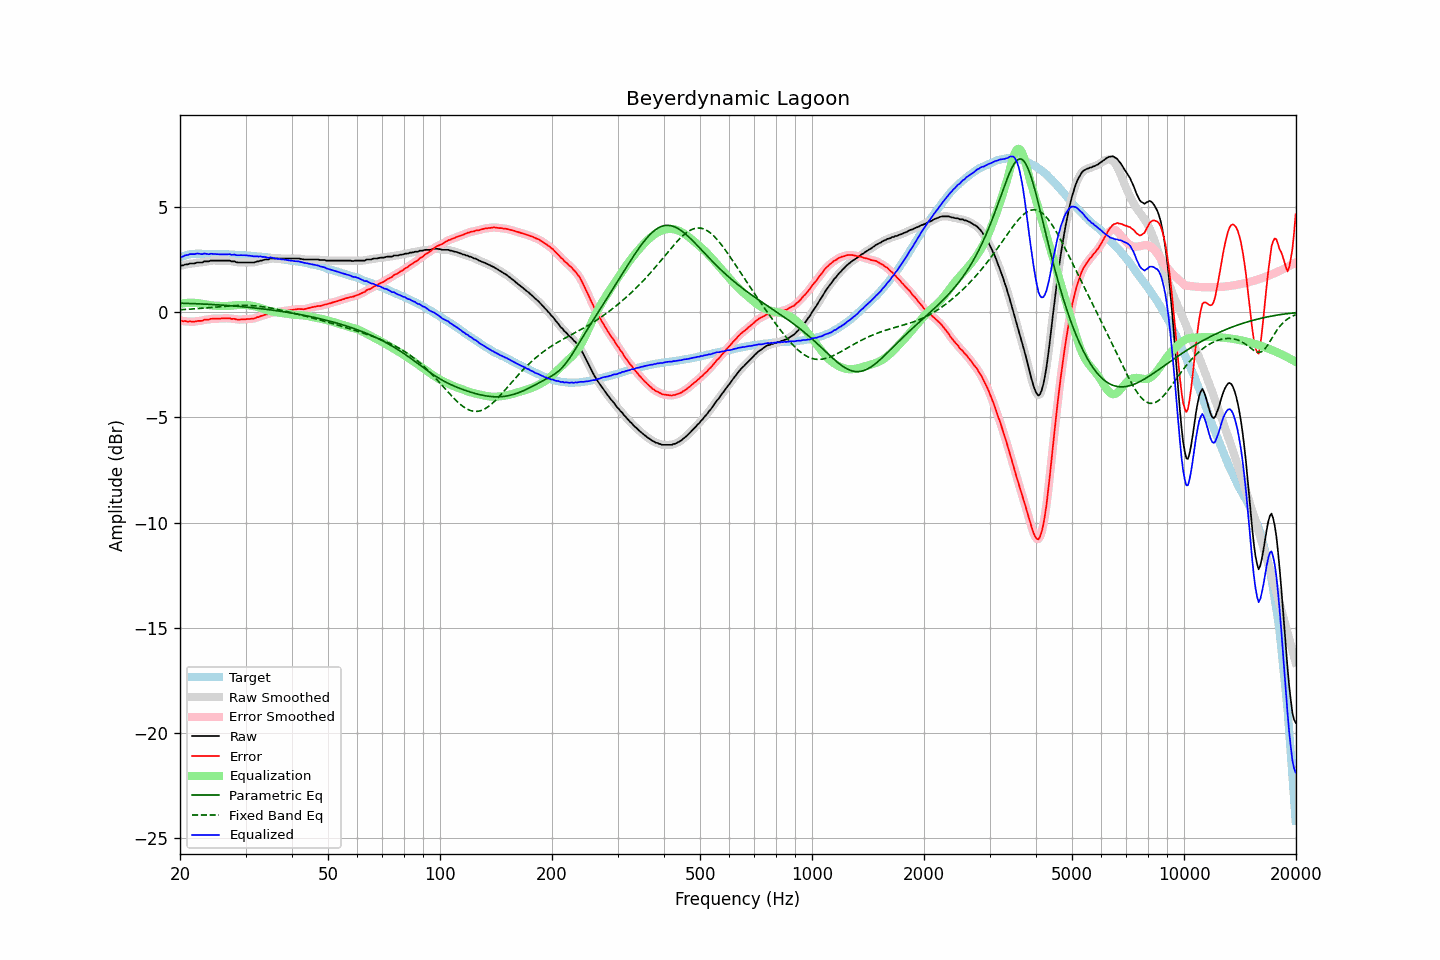

The data file committed next to this chart (first rows):
frequency, raw, error, smoothed, error_smoothed, equalization, parametric_eq, fixed_band_eq, equalized_raw, equalized_smoothed, target
20.00, 2.19, -0.41, 2.20, -0.40, 0.40, 0.43, 0.11, 2.59, 2.60, 2.60
20.20, 2.22, -0.41, 2.22, -0.41, 0.41, 0.42, 0.12, 2.64, 2.63, 2.63
20.40, 2.22, -0.44, 2.23, -0.42, 0.42, 0.42, 0.12, 2.65, 2.66, 2.66
20.61, 2.26, -0.42, 2.25, -0.43, 0.43, 0.42, 0.13, 2.70, 2.69, 2.68
20.81, 2.27, -0.44, 2.27, -0.44, 0.44, 0.42, 0.13, 2.71, 2.71, 2.71
21.02, 2.27, -0.47, 2.29, -0.44, 0.45, 0.42, 0.14, 2.72, 2.74, 2.74
21.23, 2.31, -0.44, 2.30, -0.45, 0.45, 0.41, 0.14, 2.76, 2.75, 2.75
21.44, 2.31, -0.45, 2.31, -0.45, 0.45, 0.41, 0.15, 2.76, 2.76, 2.76
21.66, 2.31, -0.46, 2.32, -0.45, 0.45, 0.41, 0.15, 2.76, 2.76, 2.77
21.87, 2.31, -0.45, 2.32, -0.45, 0.44, 0.40, 0.16, 2.76, 2.77, 2.77
22.09, 2.34, -0.44, 2.34, -0.44, 0.44, 0.40, 0.16, 2.78, 2.78, 2.78
22.31, 2.36, -0.42, 2.36, -0.42, 0.43, 0.40, 0.17, 2.79, 2.78, 2.78
22.54, 2.36, -0.42, 2.36, -0.42, 0.42, 0.40, 0.18, 2.78, 2.78, 2.78
22.76, 2.36, -0.42, 2.37, -0.41, 0.40, 0.39, 0.18, 2.77, 2.77, 2.78
22.99, 2.36, -0.41, 2.38, -0.39, 0.39, 0.39, 0.19, 2.75, 2.77, 2.77
23.22, 2.41, -0.36, 2.40, -0.37, 0.38, 0.38, 0.19, 2.79, 2.77, 2.77
23.45, 2.41, -0.36, 2.41, -0.36, 0.36, 0.38, 0.20, 2.78, 2.77, 2.77
23.69, 2.41, -0.36, 2.42, -0.35, 0.35, 0.38, 0.21, 2.76, 2.77, 2.77
23.92, 2.41, -0.35, 2.43, -0.34, 0.34, 0.37, 0.21, 2.75, 2.76, 2.77
24.16, 2.45, -0.32, 2.44, -0.33, 0.33, 0.37, 0.22, 2.78, 2.77, 2.77
24.40, 2.45, -0.32, 2.45, -0.31, 0.32, 0.36, 0.23, 2.77, 2.77, 2.77
24.65, 2.45, -0.31, 2.46, -0.30, 0.31, 0.36, 0.24, 2.77, 2.77, 2.76
24.89, 2.45, -0.31, 2.45, -0.31, 0.31, 0.36, 0.24, 2.76, 2.76, 2.76
25.14, 2.45, -0.31, 2.45, -0.31, 0.30, 0.35, 0.25, 2.76, 2.76, 2.76
25.39, 2.45, -0.31, 2.45, -0.30, 0.30, 0.35, 0.26, 2.75, 2.75, 2.76
25.65, 2.45, -0.31, 2.45, -0.30, 0.30, 0.34, 0.26, 2.75, 2.75, 2.76
25.91, 2.45, -0.30, 2.45, -0.30, 0.30, 0.34, 0.27, 2.75, 2.75, 2.75
26.16, 2.45, -0.30, 2.45, -0.30, 0.30, 0.33, 0.28, 2.75, 2.75, 2.75
26.43, 2.45, -0.30, 2.45, -0.30, 0.30, 0.33, 0.28, 2.75, 2.75, 2.75
26.69, 2.45, -0.30, 2.46, -0.29, 0.30, 0.32, 0.29, 2.75, 2.75, 2.75
26.96, 2.45, -0.30, 2.45, -0.29, 0.30, 0.31, 0.29, 2.75, 2.75, 2.75
27.23, 2.45, -0.29, 2.44, -0.30, 0.30, 0.31, 0.30, 2.76, 2.74, 2.74
27.50, 2.41, -0.33, 2.43, -0.31, 0.31, 0.30, 0.30, 2.72, 2.74, 2.74
27.77, 2.41, -0.32, 2.41, -0.32, 0.32, 0.30, 0.31, 2.73, 2.73, 2.73
28.05, 2.41, -0.32, 2.40, -0.33, 0.33, 0.29, 0.31, 2.74, 2.72, 2.73
28.33, 2.37, -0.35, 2.38, -0.34, 0.34, 0.28, 0.32, 2.71, 2.72, 2.72
28.62, 2.36, -0.36, 2.37, -0.35, 0.34, 0.28, 0.32, 2.71, 2.71, 2.72
28.90, 2.36, -0.36, 2.36, -0.36, 0.35, 0.27, 0.32, 2.71, 2.70, 2.72
29.19, 2.36, -0.35, 2.36, -0.35, 0.35, 0.26, 0.32, 2.71, 2.71, 2.71
29.48, 2.36, -0.35, 2.36, -0.34, 0.35, 0.26, 0.32, 2.71, 2.71, 2.71
29.78, 2.36, -0.34, 2.36, -0.34, 0.34, 0.25, 0.32, 2.71, 2.71, 2.70
30.08, 2.36, -0.34, 2.36, -0.33, 0.34, 0.24, 0.32, 2.70, 2.70, 2.70
30.38, 2.36, -0.33, 2.36, -0.33, 0.33, 0.23, 0.32, 2.70, 2.70, 2.69
30.68, 2.36, -0.33, 2.36, -0.32, 0.32, 0.23, 0.32, 2.69, 2.69, 2.69
30.99, 2.36, -0.32, 2.36, -0.32, 0.31, 0.22, 0.31, 2.68, 2.68, 2.68
31.30, 2.36, -0.31, 2.36, -0.31, 0.30, 0.21, 0.31, 2.67, 2.66, 2.67
31.61, 2.36, -0.31, 2.37, -0.29, 0.29, 0.20, 0.30, 2.65, 2.66, 2.67
31.93, 2.38, -0.28, 2.38, -0.28, 0.27, 0.19, 0.30, 2.65, 2.65, 2.66
32.24, 2.41, -0.24, 2.40, -0.25, 0.25, 0.19, 0.29, 2.66, 2.65, 2.65
32.57, 2.41, -0.24, 2.42, -0.22, 0.22, 0.18, 0.28, 2.64, 2.65, 2.65
32.89, 2.45, -0.19, 2.44, -0.20, 0.20, 0.17, 0.27, 2.65, 2.64, 2.64
33.22, 2.45, -0.18, 2.46, -0.17, 0.17, 0.16, 0.26, 2.63, 2.64, 2.63
33.55, 2.48, -0.14, 2.48, -0.14, 0.15, 0.15, 0.25, 2.63, 2.63, 2.63
33.89, 2.50, -0.12, 2.49, -0.13, 0.12, 0.14, 0.24, 2.62, 2.61, 2.62
34.23, 2.50, -0.11, 2.51, -0.10, 0.10, 0.13, 0.23, 2.60, 2.60, 2.61
34.57, 2.50, -0.10, 2.52, -0.08, 0.07, 0.12, 0.21, 2.58, 2.60, 2.60
34.92, 2.55, -0.04, 2.54, -0.05, 0.05, 0.11, 0.20, 2.61, 2.59, 2.59
35.27, 2.55, -0.03, 2.55, -0.03, 0.04, 0.10, 0.19, 2.59, 2.59, 2.58
35.62, 2.55, -0.02, 2.56, -0.01, 0.02, 0.09, 0.17, 2.57, 2.58, 2.57
35.97, 2.55, -0.01, 2.55, -0.01, 0.01, 0.08, 0.16, 2.56, 2.56, 2.56
... 635 more rows
